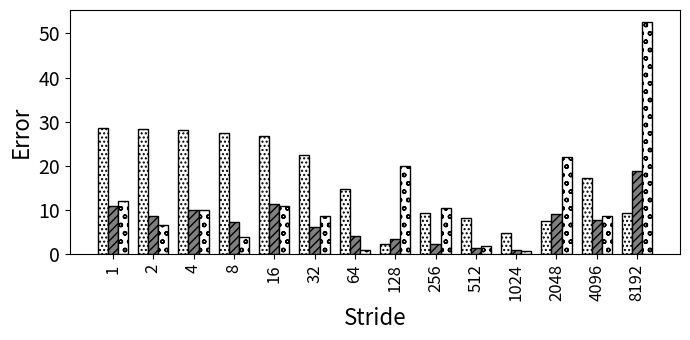

Source code (Python):
import random
import matplotlib
import matplotlib.pyplot as plt
from matplotlib import style

import numpy as np
import matplotlib.patches as mpatches

#plt.rcdefaults()
fig, ax = plt.subplots()

fig.set_size_inches(7, 3.5)


#stride = ['stride-1', 'stride-2', 'stride-4', 'stride-8', 'stride-16', 'stride-32', 'stride-64', 'stride-128', 'stride-256', 'stride-512', 'stride-1024', 'stride-2048', 'stride-4096', 'stride-8192']
stride = ['1', '2', '4', '8', '16', '32', '64', '128', '256', '512', '1024', '2048', '4096', '8192']

bwell=[28.5977589978248, 28.3803336597917, 28.1505688175768, 27.3483906215491, 26.8017314611233, 22.5089734608732, 14.8042203333489, 2.45857102052802, 9.31158838607853, 8.31352489885165, 4.84893245391249, 7.6756351060072, 17.295417990059, 9.3929992610696]
slake=[10.8536087885505, 8.80873568540327, 10.0503717917966, 7.25746218824905, 11.3080991078777, 6.16742733605573, 4.26040915165902, 3.49479832596225, 2.40137664094058, 1.36846506488168, 0.906857690209648, 9.05192758395697, 7.78622912717638, 18.7764460695686]
clake=[12.1948478278176, 6.63364236352826, 10.1022963948863, 4.06164614865072, 11.0211356835143, 8.79826760485281, 1.05096347145657, 20.0509688828063, 10.5422143490572, 2.0059700391996, 0.855593632179388, 22.0693990265854, 8.63763057533695, 52.6333343228941]

barwidth=.25
# Set position of bar on X axis
r1 = np.arange(len(bwell))
r2 = [x + barwidth for x in r1]
r3 = [x + barwidth for x in r2]


x_pos = np.arange(len(stride))  # the label locations
#ax.barh(x_pos, read, hatch='....', color='white', edgecolor='black')
#rects1 = plt.bar(x, traffic, .8, hatch='....', color='white', edgecolor='black')
plt.bar(r1, bwell, width=barwidth, hatch='....', color='white', edgecolor='black', label='Broadwell')
plt.bar(r2, slake, width=barwidth, hatch='////', color='grey', edgecolor='black', label='Sky Lake')
plt.bar(r3, clake, width=barwidth, hatch='oo', color='white', edgecolor='black', label='Cascade Lake')

#plt.legend(handlelength=3, fontsize=12)

#plt.legend(loc="upper right", fontsize=12)


ax.set_ylabel('Error', fontsize=16)
ax.set_xlabel('Stride', fontsize=16)


#plt.title('', fontsize=18)
#ax.set_xticks(x_pos)

plt.yticks(fontsize=14)
#plt.yticks(np.arange(0, 100, 10), fontsize=14)
#ax.get_yaxis().get_major_formatter().set_scientific(False)

plt.xticks([r + barwidth for r in range(len(bwell))], stride, fontsize=12, rotation=90)

#plt.xticks(rotation=90, fontsize=14)
#ax.set_xticklabels(stride, fontsize=12)

#ax.invert_yaxis()
plt.tight_layout()

plt.show()
fig.savefig('5_non_init_nonp.png', dpi=100)

# Example data
